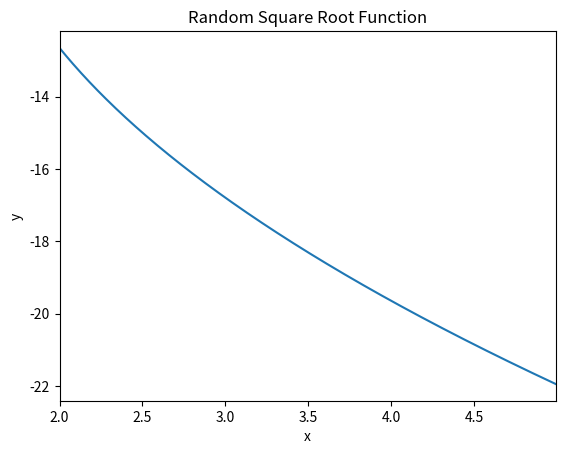

Here is the Python script that generated this plot:
"""
    Description: This program generates a random plot of a general square root function
    f(x) = a * sqrt{b * x + c} + d.
"""

import matplotlib.pyplot as plt
import numpy as np


def random_sqrt_plot():
    a = (2 * np.random.randint(2) - 1) * np.random.randint(10)
    b = (2 * np.random.randint(2) - 1) * np.random.randint(10) + 1  # Adding 1, so b is not equal to 0.
    c = (2 * np.random.randint(2) - 1) * np.random.randint(10)
    d = (2 * np.random.randint(2) - 1) * np.random.randint(10)

    x = np.arange(- np.round(np.divide(c, b), 0), 5, 0.01)
    y = a * np.sqrt(b * x + c) + d

    fig, ax = plt.subplots()

    ax.plot(x, y)  # Plots the x and y values.

    plt.xlim(np.min(x), np.max(x))

    plt.title('Random Square Root Function')  # Plot title.
    plt.xlabel('x')  # x-axis label.
    plt.ylabel('y')  # y-axis label.

    plt.show()


random_sqrt_plot()
